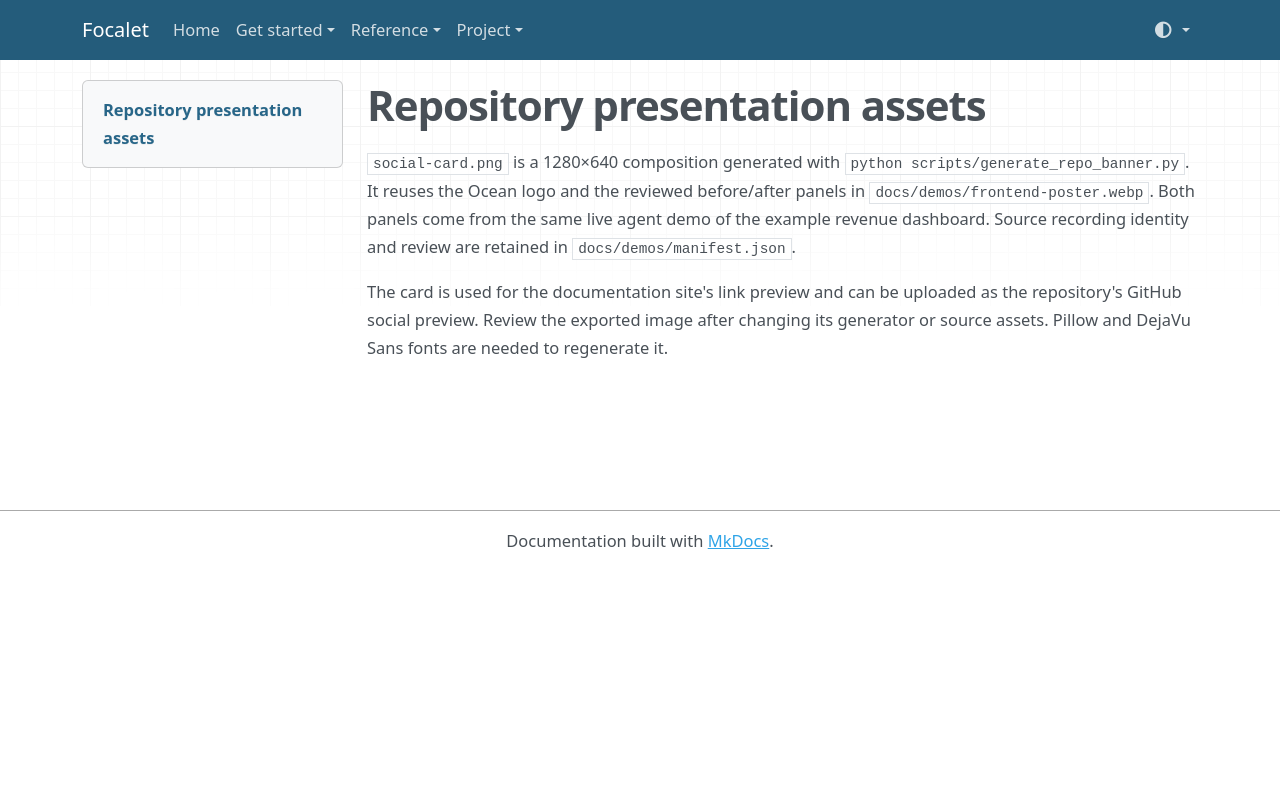

repository: timctho/focalet · page: assets/index.html · generator: mkdocs

# Repository presentation assets

`social-card.png` is a 1280×640 composition generated with
`python scripts/generate_repo_banner.py`. It reuses the Ocean logo and the
reviewed before/after panels in `docs/demos/frontend-poster.webp`.
Both panels come from the same live agent demo of the example revenue dashboard.
Source recording identity and review are retained in `docs/demos/manifest.json`.

The card is used for the documentation site's link preview and can be uploaded
as the repository's GitHub social preview.
Review the exported image after changing its generator or source assets.
Pillow and DejaVu Sans fonts are needed to regenerate it.
